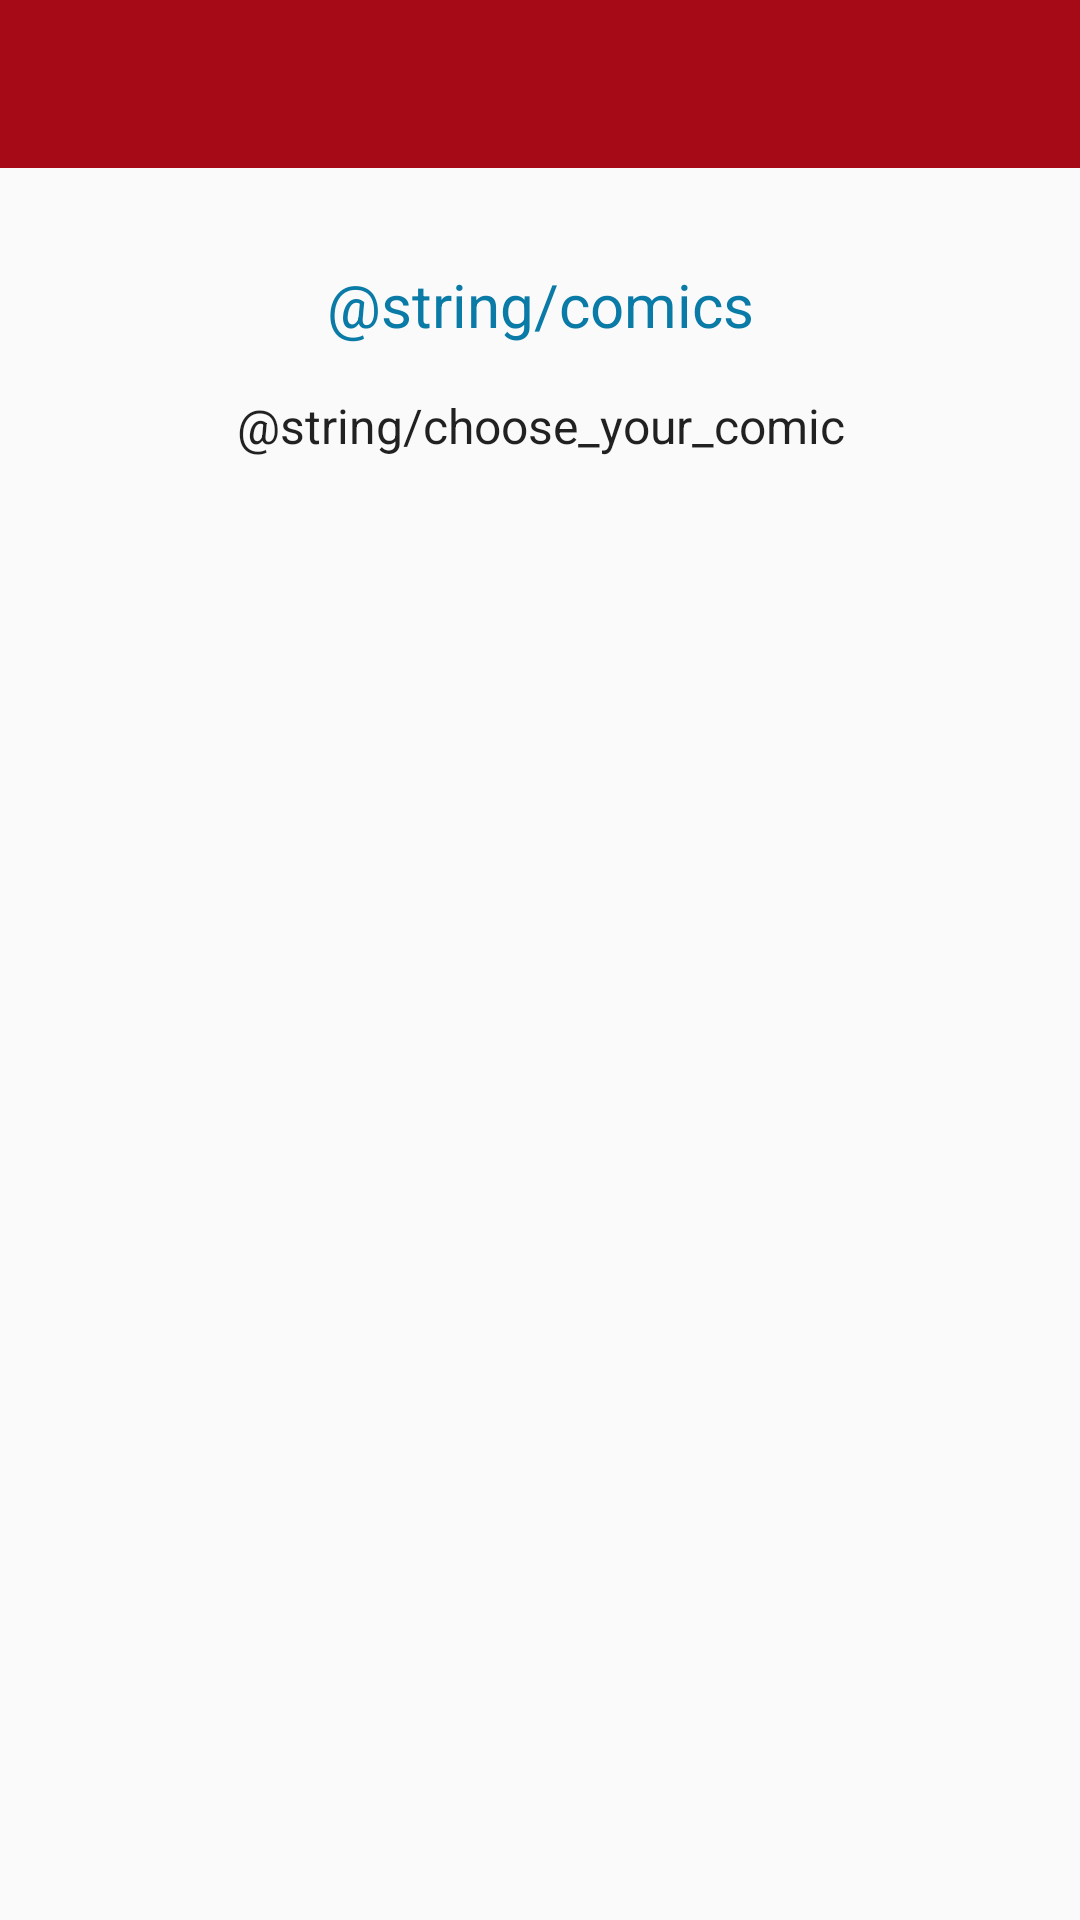

This screen was rendered from an Android layout file. Write that file and the resources it references.
<!-- AndroidManifest.xml: application theme AppTheme -->
<!-- res/layout/activity_comic.xml -->
<?xml version="1.0" encoding="utf-8"?>
<androidx.constraintlayout.widget.ConstraintLayout xmlns:android="http://schemas.android.com/apk/res/android"
    xmlns:app="http://schemas.android.com/apk/res-auto"
    xmlns:tools="http://schemas.android.com/tools"
    android:layout_width="match_parent"
    android:layout_height="match_parent"
    tools:context=".menu.view.SettingsActivity">

    <com.google.android.material.appbar.AppBarLayout
        android:id="@+id/appBarLayout"
        android:layout_width="match_parent"
        android:layout_height="wrap_content"
        android:theme="@style/AppTheme.AppBarOverlay"
        app:layout_constraintBottom_toTopOf="@+id/settingsTextViewTitle"
        app:layout_constraintEnd_toEndOf="parent"
        app:layout_constraintHorizontal_bias="0.5"
        app:layout_constraintStart_toStartOf="parent"
        app:layout_constraintTop_toTopOf="parent">

        <androidx.appcompat.widget.Toolbar
            android:id="@+id/toolbar"
            android:layout_width="match_parent"
            android:layout_height="?attr/actionBarSize"
            app:popupTheme="@style/AppTheme.PopupOverlay" />
    </com.google.android.material.appbar.AppBarLayout>

    <TextView
        android:id="@+id/settingsTextViewTitle"
        style="@style/TitleTheme"
        android:layout_width="wrap_content"
        android:layout_height="wrap_content"
        android:layout_marginTop="@dimen/default_martin_top_or_bottom"
        android:text="@string/comics"
        app:layout_constraintBottom_toTopOf="@+id/setttingsTextViewDescription"
        app:layout_constraintEnd_toEndOf="parent"
        app:layout_constraintHorizontal_bias="0.5"
        app:layout_constraintStart_toStartOf="parent"
        app:layout_constraintTop_toBottomOf="@+id/appBarLayout" />

    <TextView
        android:id="@+id/setttingsTextViewDescription"
        style="@style/TextTheme"
        android:layout_width="wrap_content"
        android:layout_height="wrap_content"
        android:layout_marginTop="16dp"
        android:text="@string/choose_your_comic"
        app:layout_constraintBottom_toTopOf="@+id/settginsRecyclerViewAvatars"
        app:layout_constraintEnd_toEndOf="@+id/settingsTextViewTitle"
        app:layout_constraintHorizontal_bias="0.5"
        app:layout_constraintStart_toStartOf="@+id/settingsTextViewTitle"
        app:layout_constraintTop_toBottomOf="@+id/settingsTextViewTitle" />

    <androidx.recyclerview.widget.RecyclerView
        android:id="@+id/recyclerImageViewComic"
        android:layout_width="match_parent"
        android:layout_height="0dp"
        android:layout_marginStart="16dp"
        android:layout_marginTop="16dp"
        android:layout_marginEnd="16dp"
        app:layoutManager="androidx.recyclerview.widget.GridLayoutManager"
        app:layout_constraintBottom_toTopOf="@+id/settginsTextViewSound"
        app:layout_constraintEnd_toEndOf="parent"
        app:layout_constraintHorizontal_bias="0.5"
        app:layout_constraintStart_toStartOf="parent"
        app:layout_constraintTop_toBottomOf="@+id/setttingsTextViewDescription"
        app:spanCount="4"
        tools:itemCount="9"
        tools:listitem="@layout/comic_recyclerview_item" />


</androidx.constraintlayout.widget.ConstraintLayout>
<!-- res/layout/comic_recyclerview_item.xml (included above) -->
<?xml version="1.0" encoding="utf-8"?>
<androidx.cardview.widget.CardView xmlns:android="http://schemas.android.com/apk/res/android"
    xmlns:app="http://schemas.android.com/apk/res-auto"
    android:layout_width="match_parent"
    android:layout_height="wrap_content"
    android:elevation="8dp">

    <androidx.constraintlayout.widget.ConstraintLayout
        android:layout_width="match_parent"
        android:layout_height="match_parent"
        android:background="#FFFFFF">

        <ImageView
            android:id="@+id/imageComicHome"
            android:layout_width="match_parent"
            android:layout_height="150dp"
            android:layout_marginStart="8dp"
            android:layout_marginTop="8dp"
            android:layout_marginEnd="8dp"
            android:layout_marginBottom="8dp"
            android:scaleType="centerCrop"
            android:src="@drawable/ic_comic"
            app:layout_constraintEnd_toEndOf="parent"
            app:layout_constraintHorizontal_bias="0.508"
            app:layout_constraintStart_toStartOf="parent"
            app:layout_constraintTop_toTopOf="parent" />

        <LinearLayout
            android:id="@+id/linearLayout01"
            android:layout_width="match_parent"
            android:layout_height="wrap_content"
            android:layout_marginStart="8dp"
            android:layout_marginLeft="8dp"
            android:layout_marginTop="8dp"
            android:layout_marginEnd="8dp"
            android:layout_marginRight="8dp"
            app:layout_constraintEnd_toEndOf="parent"
            app:layout_constraintStart_toStartOf="parent"
            app:layout_constraintTop_toBottomOf="@+id/imageComicHome">

            <LinearLayout
                android:id="@+id/linearLayout02"
                android:layout_width="wrap_content"
                android:layout_height="wrap_content"
                android:layout_weight="4">

                <TextView
                    android:id="@+id/textTitle"
                    style="@style/TitleTheme"
                    android:layout_width="235dp"
                    android:layout_height="wrap_content"
                    android:text="@string/event_title"
                    android:textColor="#0A7AA6"
                    app:layout_constraintStart_toStartOf="parent"
                    app:layout_constraintTop_toBottomOf="@+id/imageComicHome" />

            </LinearLayout>

            <LinearLayout
                android:id="@+id/linearLayout03"
                android:layout_width="wrap_content"
                android:layout_height="wrap_content"
                android:layout_weight="2"
                android:gravity="end">

                <ImageView
                    android:id="@+id/comicImageViewShare"
                    android:layout_width="24dp"
                    android:layout_height="24dp"
                    android:layout_marginStart="8dp"
                    android:layout_marginLeft="8dp"
                    android:src="@drawable/ic_share_black_24dp" />

                <ImageView
                    android:id="@+id/comicImageViewFavorite"
                    android:layout_width="24dp"
                    android:layout_height="24dp"
                    android:layout_marginStart="8dp"
                    android:layout_marginLeft="16dp"
                    android:src="@drawable/ic_favorite_24dp" />

            </LinearLayout>

        </LinearLayout>


    </androidx.constraintlayout.widget.ConstraintLayout>

</androidx.cardview.widget.CardView>
<!-- resources referenced by this layout -->
<resources>
  <dimen name="default_martin_top_or_bottom">32dp</dimen>
  <!-- drawable ic_comic: png bitmap (drawable-v24, 119399 bytes) -->
  <!-- drawable ic_favorite_24dp (drawable) -->
  <vector android:height="24dp" android:tint="#8492A6"
      android:viewportHeight="24.0" android:viewportWidth="24.0"
      android:width="24dp" xmlns:android="http://schemas.android.com/apk/res/android">
      <path android:fillColor="#FF000000" android:pathData="M12,21.35l-1.45,-1.32C5.4,15.36 2,12.28 2,8.5 2,5.42 4.42,3 7.5,3c1.74,0 3.41,0.81 4.5,2.09C13.09,3.81 14.76,3 16.5,3 19.58,3 22,5.42 22,8.5c0,3.78 -3.4,6.86 -8.55,11.54L12,21.35z"/>
  </vector>
  <style name="AppTheme.AppBarOverlay" parent="ThemeOverlay.AppCompat.Dark.ActionBar" />
  <style name="AppTheme.PopupOverlay" parent="ThemeOverlay.AppCompat.Light" />
  <style name="TextTheme" parent="AppTheme">
          <item name="android:textSize">@dimen/textSize</item>
          <item name="android:justificationMode" tools:targetApi="o">inter_word</item>
      </style>
  <style name="TitleTheme" parent="AppTheme">
          <item name="android:textColor">@color/titleColor</item>
          <item name="android:textSize">@dimen/titleSize</item>
      </style>
  <style name="AppTheme" parent="Theme.AppCompat.Light.NoActionBar">
          
          <item name="colorPrimary">@color/colorPrimary</item>
          <item name="colorPrimaryDark">@color/colorPrimaryDark</item>
          <item name="colorAccent">@color/colorAccent</item>
      </style>
  <dimen name="textSize">16sp</dimen>
  <color name="titleColor">#0A7AA6</color>
  <dimen name="titleSize">20sp</dimen>
  <color name="colorPrimary">#A60A17</color>
  <color name="colorPrimaryDark">#73020C</color>
  <color name="colorAccent">#0A7AA6</color>
</resources>
